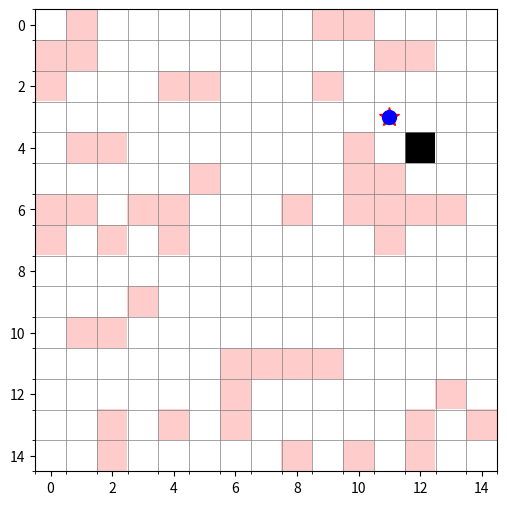

The matplotlib source for this figure:
import heapq
import random
import numpy as np
import matplotlib.pyplot as plt
from matplotlib import colors

# --- A* Search Logic (Unchanged) ---

class Node:
    def __init__(self, x, y, parent=None):
        self.x = x
        self.y = y
        self.parent = parent
        self.g = 0
        self.h = 0
        self.f = 0

    def __lt__(self, other):
        return self.f < other.f

def heuristic(node, goal):
    return abs(node.x - goal.x) + abs(node.y - goal.y)

def get_neighbors(node, grid_size, known_obstacles):
    neighbors = []
    directions = [(0, -1), (0, 1), (-1, 0), (1, 0)]
    for dx, dy in directions:
        new_x, new_y = node.x + dx, node.y + dy
        if 0 <= new_x < grid_size and 0 <= new_y < grid_size:
            if (new_x, new_y) not in known_obstacles:
                neighbors.append(Node(new_x, new_y))
    return neighbors

def a_star_search(start_pos, goal_pos, grid_size, known_obstacles):
    start_node = Node(start_pos[0], start_pos[1])
    goal_node = Node(goal_pos[0], goal_pos[1])
    open_list = []
    closed_list = set()
    heapq.heappush(open_list, start_node)
    
    while open_list:
        current_node = heapq.heappop(open_list)
        if (current_node.x, current_node.y) == (goal_node.x, goal_node.y):
            path = []
            while current_node:
                path.append((current_node.x, current_node.y))
                current_node = current_node.parent
            return path[::-1]
        
        closed_list.add((current_node.x, current_node.y))
        
        for neighbor in get_neighbors(current_node, grid_size, known_obstacles):
            if (neighbor.x, neighbor.y) in closed_list: continue
            
            neighbor.g = current_node.g + 1
            neighbor.h = heuristic(neighbor, goal_node)
            neighbor.f = neighbor.g + neighbor.h
            neighbor.parent = current_node
            
            existing = next((n for n in open_list if n.x == neighbor.x and n.y == neighbor.y), None)
            if existing and existing.g <= neighbor.g: continue
            heapq.heappush(open_list, neighbor)
    return None

# --- Visualization & Environment ---

class VisualEnvironment:
    def __init__(self, size=15, obstacle_prob=0.3):
        self.size = size
        self.true_obstacles = set()
        self.known_obstacles = set()
        
        # 1. Randomize Agent Position
        self.agent_pos = (random.randint(0, size-1), random.randint(0, size-1))
        
        # 2. Randomize Goal Position (Make sure it's not on the agent)
        while True:
            gx, gy = random.randint(0, size-1), random.randint(0, size-1)
            if (gx, gy) != self.agent_pos:
                self.goal_pos = (gx, gy)
                break
        
        # 3. Generate random obstacles
        for _ in range(int(size * size * obstacle_prob)):
            ox, oy = random.randint(0, size-1), random.randint(0, size-1)
            # Ensure obstacle isn't on Start or Goal
            if (ox, oy) != self.agent_pos and (ox, oy) != self.goal_pos:
                self.true_obstacles.add((ox, oy))

        # Setup Plot
        self.fig, self.ax = plt.subplots(figsize=(6, 6))
        self.ax.set_title("Red: Unknown | Black: Known | Green: Path")
        plt.ion() 

    def sense(self):
        x, y = self.agent_pos
        for dx, dy in [(0, 1), (0, -1), (1, 0), (-1, 0)]:
            nx, ny = x + dx, y + dy
            if (nx, ny) in self.true_obstacles:
                self.known_obstacles.add((nx, ny))

    def update_plot(self, current_path):
        self.ax.clear()
        
        # 0 = Empty, 1 = Unknown Obstacle, 2 = Known Obstacle
        grid_data = np.zeros((self.size, self.size))
        
        for obs in self.true_obstacles:
            grid_data[obs[1], obs[0]] = 1 # Red
        for obs in self.known_obstacles:
            grid_data[obs[1], obs[0]] = 2 # Black
            
        cmap = colors.ListedColormap(['white', '#ffcccc', 'black'])
        bounds = [0, 0.5, 1.5, 2.5]
        norm = colors.BoundaryNorm(bounds, cmap.N)
        
        self.ax.imshow(grid_data, cmap=cmap, norm=norm, origin='upper')
        
        self.ax.set_xticks(np.arange(-.5, self.size, 1), minor=True)
        self.ax.set_yticks(np.arange(-.5, self.size, 1), minor=True)
        self.ax.grid(which='minor', color='gray', linestyle='-', linewidth=0.5)

        if current_path:
            px = [p[0] for p in current_path]
            py = [p[1] for p in current_path]
            self.ax.plot(px, py, color='green', linewidth=2, alpha=0.7)

        self.ax.plot(self.goal_pos[0], self.goal_pos[1], 'r*', markersize=15, label='Goal')
        self.ax.plot(self.agent_pos[0], self.agent_pos[1], 'bo', markersize=10, label='Agent')

        plt.pause(0.2)

    def move(self, next_pos):
        if next_pos in self.true_obstacles:
            print("CRASH!")
            return False
        self.agent_pos = next_pos
        return True

# --- Main Loop ---

def run_visual_simulation():
    env = VisualEnvironment(size=15, obstacle_prob=0.25)
    
    print(f"Simulation Started.")
    print(f"Agent Start: {env.agent_pos}")
    print(f"Goal Location: {env.goal_pos}")
    
    while env.agent_pos != env.goal_pos:
        env.sense()
        path = a_star_search(env.agent_pos, env.goal_pos, env.size, env.known_obstacles)
        env.update_plot(path)
        
        if not path or len(path) < 2:
            print("No path found!")
            break
            
        next_step = path[1]
        env.move(next_step)

    env.update_plot([])
    if env.agent_pos == env.goal_pos:
        print("Goal Reached!")
    plt.ioff()
    plt.show()

if __name__ == "__main__":
    run_visual_simulation()
